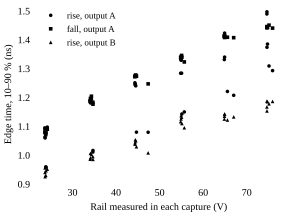

The data file committed next to this chart (first rows):
# Driver edge times before tuning, per output, against the rail measured in each captur…
# From the PhD thesis repository, scripts/bng-driver/data/lecroy_measure.c…, before-cal).
rail_v, rise_a_ns, fall_a_ns, rise_b_ns
23.68, 1.094, 1.078, 0.9402
34.06, 1.188, 1.188, 0.9859
44.33, 1.251, 1.272, 1.038
54.83, 1.284, 1.338, 1.116
64.86, 1.331, 1.411, 1.125
74.65, 1.374, 1.443, 1.153
24.21, 1.097, 1.09, 0.9516
34.34, 1.194, 1.204, 1.002
44.52, 1.24, 1.278, 1.05
55.05, 1.284, 1.345, 1.131
64.92, 1.34, 1.413, 1.143
74.77, 1.385, 1.442, 1.185
23.86, 0.9592, 1.071, 0.9301
34.7, 1.016, 1.177, 0.9853
44.68, 1.08, 1.274, 1.029
55.11, 1.143, 1.339, 1.11
65.57, 1.221, 1.408, 1.122
75.11, 1.309, 1.45, 1.178
23.92, 0.9583, 1.078, 0.9460
34.67, 1.011, 1.183, 0.9950
47.37, 1.079, 1.247, 1.008
55.67, 1.15, 1.323, 1.095
67.01, 1.207, 1.407, 1.133
75.93, 1.293, 1.44, 1.186
23.71, 1.06, 1.081, 0.9255
34.13, 1.181, 1.187, 0.9907
44.38, 1.244, 1.273, 1.043
54.92, 1.331, 1.335, 1.125
64.92, 1.423, 1.407, 1.142
74.64, 1.496, 1.445, 1.187
23.69, 1.063, 1.092, 0.9560
34.12, 1.182, 1.196, 1.006
44.42, 1.246, 1.276, 1.053
54.94, 1.329, 1.341, 1.137
64.89, 1.414, 1.413, 1.135
74.63, 1.489, 1.441, 1.167
